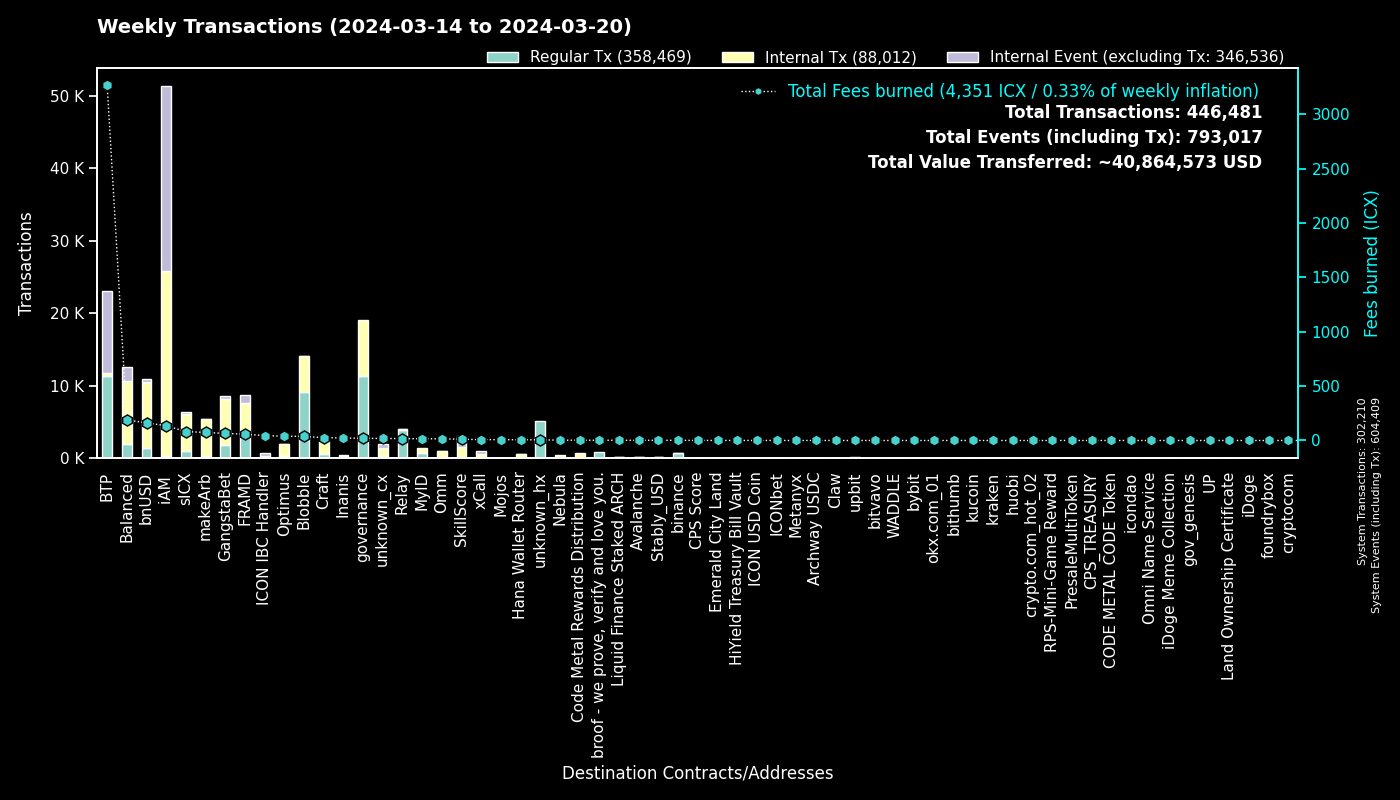

The file beside this chart, header and first rows:
to, Regular Tx, Fees burned, to_def, Internal Tx, Internal Event (excluding Tx), group
0, 302192, 0.0, System, 18, 302199, System
cxee7a00755a757e3c519a0616456030e33dc9d4…, 11326, 3263, BTP_2, 0, 11347, BTP
cx00000000000000000000000000000000000000…, 11309, 19.99, governance, 7806, 0, governance
cxf14dea1cff7ceb29a46e6d04533a08f84441e4…, 4880, 20.3, Blobble Stake Token, 4973, 1, Blobble
cxf2ca3b655a782f39227934d37ff3b77f9b1ebc…, 4268, 17.42, Blobble, 0, 0, Blobble
cxca5faa5a71d986a2e84dd7e6f5ff791d29901e…, 3939, 16.75, Relay_4, 0, 0, Relay
cx2aa9b28a657e3121b75d3d4fe65e569398645d…, 3093, 48.88, FRAMD Token, 3469, 179, FRAMD
cx88fd7df7ddff82f7cc735c871dc519838cb235…, 1430, 162, bnUSD, 9114, 409, bnUSD
cx2609b924e33ef00b648a409245c7ea394c4678…, 992, 81.87, sICX, 5173, 276, sICX
cx69bcdf1753472c1444188ec3f5188657e30c83…, 858, 2.135, broof - we prove, verify and love you., 0, 0, broof - we prove, verify and love you.
cx66d4d90f5f113eba575bf793570135f9b10cec…, 712, 58.55, balanced_loans, 1980, 1179, Balanced
hxb568381d35d3e7a6383200e8a0d30310af20b9…, 707, 0.8838, binance_hot, 0, 0, binance
cx28b2ec885b50c8a93da752f2d0467a67127a70…, 618, 17.9, CROWN, 2076, 64, GangstaBet
cxba62bb61baf8dd8b6a04633fe33806547785a0…, 448, 13.87, MyID_3, 447, 0, MyID
cx5a0af85407c69945eb318d4ac18e9e84218416…, 412, 24.85, GangWar Simulation, 1312, 302, GangstaBet
cx32743b6f4588f5c1b025c5bb732ac623493654…, 338, 1.325, Craft, 338, 0, Craft
cxe65f3286902be43e00a5013cb1dc300ec8e51f…, 330, 74.19, makeArb, 5073, 51, makeArb
cx14002628a4599380f391f708843044bc93dce2…, 276, 135.8, iAM Div, 25490, 25508, iAM
cx622bbab73698f37dbef53955fd3decffeb0b0c…, 251, 45.31, ICON IBC Handler, 72, 375, ICON IBC Handler
cx384018e03aa8b739472c7a0645b70df97550e2…, 247, 5.789, GangstaBet, 244, 0, GangstaBet
cxa0af3165c08318e988cb30993b3048335b94af…, 241, 8.568, balanced_dex, 663, 78, Balanced
cx694e8c9f1a05c8c3719f30d46b97697960e428…, 225, 2.124, MyID_2, 225, 0, MyID
cxd17316e24ee40f2ef8ed6f3a497311db1b3520…, 220, 3.924, GangstaVerse LootBox, 1115, 0, GangstaBet
cx21e94c08c03daee80c25d8ee3ea22a20786ec2…, 217, 39.52, balanced_router, 2560, 282, Balanced
cxf61cd5a45dc9f91c15aa65831a30a90d59a096…, 199, 27.13, balanced_baln, 1164, 135, Balanced
cxd82fb5d3effecd8c9071a4bba3856ad7222c4b…, 158, 8.639, Balanced Savings, 442, 8, Balanced
hx3b7ec435da0ce79d6f61091dea59c6b7e985ed…, 155, 0.1938, unknown_hx, 0, 0, unknown_hx
cxb6be11a27f21ad82c7475aa215e3635fafd7f1…, 135, 1.599, gangstabet_game, 631, 0, GangstaBet
cx2dc662031f3d62bcdba4f63e9bf827767c8475…, 131, 11.48, SkillScore, 1451, 1466, SkillScore
cxaa99a164586883eed0322d62a31946dfa9491f…, 123, 22.8, optimus_rewards, 376, 14, Optimus
cx30f18d26f45d990112a4cd4825c0b79af73aac…, 122, 9.43, Yetis, 956, 920, FRAMD
cx10d59e8103ab44635190bd4139dbfd682fa2d0…, 122, 6.58, balanced_rewards, 235, 181, Balanced
cx7ecb16e4c143b95e01d05933c17cb986cfe618…, 119, 18.26, CraftRewards, 718, 11, Craft
cx57d7acf8b5114b787ecdd99ca460c2272e4d91…, 114, 2.417, NebulaPlanetToken, 145, 0, Nebula
cxe971c0a92c58db502e4a224efc6ba311eb1c17…, 108, 22.64, Inanis Treasury, 230, 30, Inanis
hxa390d24fdcba68515b492ffc553192802706a1…, 102, 0.1275, bitvavo_hot, 0, 0, bitvavo
cx203d9cd2a669be67177e997b8948ce2c35caff…, 92, 15.15, balanced_dividends, 1012, 16, Balanced
cx8683d50b9f53275081e13b64fba9d6a56b7c57…, 90, 1.372, gangstabet_trade, 66, 0, GangstaBet
cxa07f426062a1384bdd762afa6a87d123fbc81c…, 89, 8.084, xCall, 536, 439, xCall
hx6b91c8dea3114de74ecfa85908b875778c2b59…, 87, 0.1087, bybit, 0, 0, bybit
hx85532472e789802a943bd34a8aeb86668bc232…, 87, 0.1087, okx.com_01, 0, 0, okx.com_01
hx0e7ce4398a56e5bc7ad49e787556786f00c8ed…, 86, 0.1075, unknown_hx, 0, 0, unknown_hx
cx12a58f7ab2cf2b08b426c490a91a9cb03ea051…, 84, 2.978, unknown_cx, 0, 427, unknown_cx
cx43e2eec79eb76293c298f2b17aec06097be606…, 81, 3.4, balanced_staking, 244, 41, Balanced
cx334db6519871cb2bfd154cec0905ced4ea142d…, 80, 0.2735, unknown_cx, 0, 0, unknown_cx
hxbb984f278abd66ae2155edbd91f8c87ce98411…, 77, 0.09625, kucoin, 0, 0, kucoin
cx2e6d0fc0eca04965d06038c8406093337f085f…, 76, 6.068, Craft, 496, 21, Craft
hx6d14b2b77a9e73c5d5804d43c7e3c3416648ae…, 68, 0.085, bithumb_03, 0, 0, bithumb
hx68646780e14ee9097085f7280ab137c3633b4b…, 67, 0.08375, kraken_hot, 0, 0, kraken
cx28497aef34ec44ad2be9249daddfbe34b54f30…, 66, 0.9041, Balanced Bribe, 66, 0, Balanced
cx7b1843b7ef5368a080ccf59c0a9d1bdec474f9…, 60, 3.439, optimus_dividends, 516, 0, Optimus
cx6139a27c15f1653471ffba0b4b88dc15de7e32…, 57, 9.179, gangstabet_token, 798, 38, GangstaBet
hxd9fb974459fe46eb9d5a7c438f17ae6e75c0f2…, 56, 0.07, huobi, 0, 0, huobi
hx133323c2e990994816b548a9e7eb080a5eac80…, 53, 0.06625, unknown_hx, 0, 0, unknown_hx
hx05a1d1c125186389be9fd5d31d6ad6c5ef4188…, 53, 0.06625, unknown_hx, 0, 0, unknown_hx
cx85954d0dae92b63bf5cba03a59ca4ffe687bad…, 52, 0.348, NebulaMultiToken, 59, 0, Nebula
cx9c4698411c6d9a780f605685153431dcda0460…, 51, 0.5268, Auction, 177, 1, Craft
hx294c5d0699615fc8d92abfe464a2601612d11b…, 47, 0.05875, crypto.com_hot_02, 0, 0, crypto.com_hot_02
hx2f2f9ccfc4286eacbcff4fee22f52bef409905…, 45, 0.05625, unknown_hx, 0, 0, unknown_hx
cx288d13e1b63563459a2ac6179f237711f6851c…, 44, 2.728, btp-0x38.bsc-ETH, 254, 20, BTP
... 1,514 more rows
